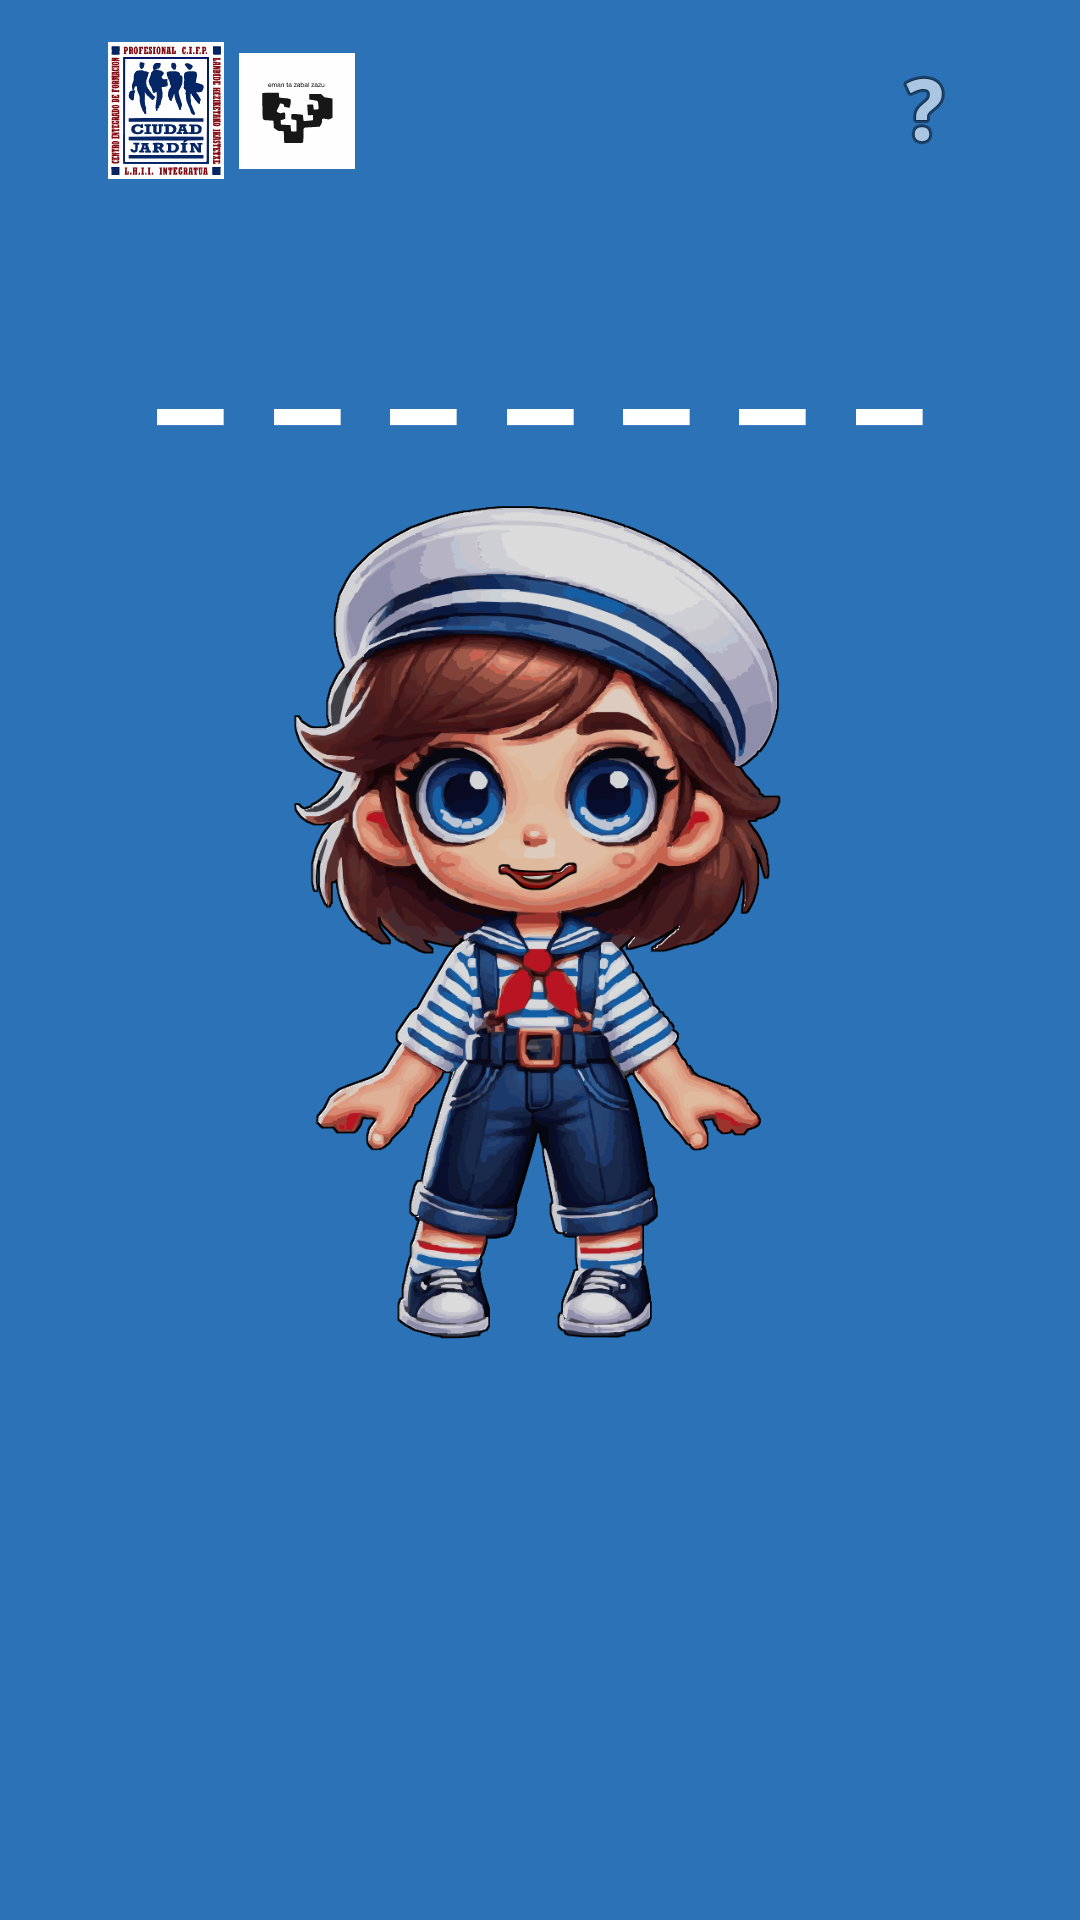

Layout XML and referenced resources for this Android screen:
<!-- AndroidManifest.xml: application theme Theme.Portukultura -->
<!-- res/layout/ordenar_palabra.xml -->
<?xml version="1.0" encoding="utf-8"?>
<androidx.constraintlayout.widget.ConstraintLayout xmlns:android="http://schemas.android.com/apk/res/android"
    xmlns:app="http://schemas.android.com/apk/res-auto"
    xmlns:tools="http://schemas.android.com/tools"
    android:id="@+id/main"
    style="@style/Fondo"
    android:layout_width="match_parent"
    android:layout_height="match_parent"
    tools:context=".OrdenarPalabra">

    <androidx.constraintlayout.widget.Guideline
        android:id="@+id/gVer1"
        android:layout_width="0dp"
        android:layout_height="wrap_content"
        android:orientation="vertical"
        app:layout_constraintEnd_toEndOf="parent"
        app:layout_constraintGuide_percent="0.1"
        app:layout_constraintStart_toStartOf="parent" />

    <androidx.constraintlayout.widget.Guideline
        android:id="@+id/gVer2"
        android:layout_width="0dp"
        android:layout_height="wrap_content"
        android:orientation="vertical"
        app:layout_constraintEnd_toEndOf="parent"
        app:layout_constraintGuide_percent="0.9"
        app:layout_constraintStart_toStartOf="parent" />

    <androidx.constraintlayout.widget.Guideline
        android:id="@+id/gHor1"
        android:layout_width="0dp"
        android:layout_height="wrap_content"
        android:orientation="horizontal"
        app:layout_constraintEnd_toEndOf="parent"
        app:layout_constraintGuide_begin="73dp"
        app:layout_constraintStart_toStartOf="parent" />

    <androidx.constraintlayout.widget.Guideline
        android:id="@+id/gHor7"
        android:layout_width="0dp"
        android:layout_height="wrap_content"
        android:orientation="horizontal"
        app:layout_constraintEnd_toEndOf="parent"
        app:layout_constraintGuide_begin="160dp"
        app:layout_constraintStart_toStartOf="parent" />

    <androidx.constraintlayout.widget.Guideline
        android:id="@+id/gHor2"
        android:layout_width="0dp"
        android:layout_height="wrap_content"
        android:orientation="horizontal"
        app:layout_constraintEnd_toEndOf="parent"
        app:layout_constraintGuide_percent="0.7"
        app:layout_constraintStart_toStartOf="parent" />

    <androidx.constraintlayout.widget.Guideline
        android:id="@+id/gHor3"
        android:layout_width="0dp"
        android:layout_height="wrap_content"
        android:orientation="horizontal"
        app:layout_constraintEnd_toEndOf="parent"
        app:layout_constraintGuide_percent="0.9"
        app:layout_constraintStart_toStartOf="parent" />

    
    <LinearLayout
        android:id="@+id/logos"
        android:layout_width="0dp"
        android:layout_height="wrap_content"
        app:layout_constraintWidth_percent="0.35"
        android:gravity="left"
        android:orientation="horizontal"
        app:layout_constraintBottom_toTopOf="@+id/gHor1"
        app:layout_constraintHeight_percent="0.15"
        app:layout_constraintStart_toStartOf="@id/gVer1"
        app:layout_constraintTop_toTopOf="parent">

        
        <ImageView
            android:id="@+id/icjardin"
            android:layout_width="0dp"
            android:layout_height="wrap_content"
            android:layout_marginRight="5dp"
            android:layout_weight="1"
            android:src="@drawable/icjardin" />

        <ImageView
            android:id="@+id/upv"
            android:layout_width="0dp"
            android:layout_height="match_parent"
            android:layout_marginRight="5dp"
            android:layout_weight="1"
            android:src="@drawable/upv" />

        <ImageView
            android:id="@+id/logo"
            android:layout_width="0dp"
            android:layout_height="match_parent"
            android:layout_weight="1"
            android:src="@drawable/logo" />

    </LinearLayout>

    <TextView
        android:id="@+id/letra1"
        style="@style/Textos"
        android:layout_width="wrap_content"
        android:layout_height="wrap_content"
        android:textSize="18sp"
        app:layout_constraintBottom_toTopOf="@+id/letra4"
        app:layout_constraintEnd_toStartOf="@+id/letra2"
        app:layout_constraintStart_toStartOf="@+id/gVer1"
        app:layout_constraintTop_toTopOf="@+id/gHor2" />

    <TextView
        android:id="@+id/letra2"
        style="@style/Textos"
        android:textSize="18sp"
        android:layout_width="wrap_content"
        android:layout_height="wrap_content"
        app:layout_constraintBottom_toTopOf="@id/letra4"
        app:layout_constraintEnd_toStartOf="@+id/letra3"
        app:layout_constraintStart_toEndOf="@id/letra1"
        app:layout_constraintTop_toTopOf="@+id/gHor2" />

    <TextView
        android:id="@+id/letra3"
        style="@style/Textos"
        android:textSize="18sp"
        android:layout_width="wrap_content"
        android:layout_height="wrap_content"
        app:layout_constraintBottom_toTopOf="@+id/letra4"
        app:layout_constraintEnd_toStartOf="@+id/gVer2"
        app:layout_constraintStart_toEndOf="@id/letra2"
        app:layout_constraintTop_toTopOf="@+id/gHor2" />

    <TextView
        android:id="@+id/letra4"
        style="@style/Textos"
        android:textSize="18sp"
        android:layout_width="wrap_content"
        android:layout_height="wrap_content"
        app:layout_constraintBottom_toTopOf="@+id/gHor3"
        app:layout_constraintEnd_toStartOf="@+id/letra5"
        app:layout_constraintStart_toStartOf="@+id/gVer1"
        app:layout_constraintTop_toBottomOf="@id/letra1" />

    <TextView
        android:id="@+id/letra5"
        style="@style/Textos"
        android:textSize="18sp"
        android:layout_width="wrap_content"
        android:layout_height="wrap_content"
        app:layout_constraintBottom_toTopOf="@+id/gHor3"
        app:layout_constraintEnd_toStartOf="@+id/letra6"
        app:layout_constraintStart_toEndOf="@id/letra4"
        app:layout_constraintTop_toBottomOf="@+id/letra1" />

    <TextView
        android:id="@+id/letra6"
        style="@style/Textos"
        android:textSize="18sp"
        android:layout_width="wrap_content"
        android:layout_height="wrap_content"
        app:layout_constraintBottom_toTopOf="@+id/gHor3"
        app:layout_constraintEnd_toStartOf="@+id/letra7"
        app:layout_constraintStart_toEndOf="@id/letra5"
        app:layout_constraintTop_toBottomOf="@+id/letra1" />

    <TextView
        android:id="@+id/letra7"
        style="@style/Textos"
        android:textSize="18sp"
        android:layout_width="wrap_content"
        android:layout_height="wrap_content"
        app:layout_constraintBottom_toTopOf="@+id/gHor3"
        app:layout_constraintEnd_toStartOf="@+id/gVer2"
        app:layout_constraintStart_toEndOf="@id/letra6"
        app:layout_constraintTop_toBottomOf="@+id/letra1" />

    <TextView
        android:id="@+id/primeraLetra"
        style="@style/Textos"
        android:layout_width="wrap_content"
        android:layout_height="wrap_content"
        android:text="@string/barrabaja"
        android:textSize="50sp"
        app:layout_constraintBottom_toTopOf="@+id/gHor7"
        app:layout_constraintEnd_toStartOf="@+id/segundaLetra"
        app:layout_constraintStart_toStartOf="@+id/gVer1"
        app:layout_constraintTop_toTopOf="@+id/gHor1" />

    <TextView
        android:id="@+id/segundaLetra"
        style="@style/Textos"
        android:layout_width="wrap_content"
        android:layout_height="wrap_content"
        android:text="@string/barrabaja"
        android:textSize="50sp"
        app:layout_constraintBottom_toTopOf="@+id/gHor7"
        app:layout_constraintEnd_toStartOf="@+id/terceraLetra"
        app:layout_constraintStart_toEndOf="@+id/primeraLetra"
        app:layout_constraintTop_toTopOf="@+id/gHor1" />

    <TextView
        android:id="@+id/terceraLetra"
        style="@style/Textos"
        android:layout_width="wrap_content"
        android:layout_height="wrap_content"
        android:text="@string/barrabaja"
        android:textSize="50sp"
        app:layout_constraintBottom_toTopOf="@+id/gHor7"
        app:layout_constraintEnd_toStartOf="@+id/cuartaLetra"
        app:layout_constraintStart_toEndOf="@+id/segundaLetra"
        app:layout_constraintTop_toTopOf="@+id/gHor1" />

    <TextView
        android:id="@+id/cuartaLetra"
        style="@style/Textos"
        android:layout_width="wrap_content"
        android:layout_height="wrap_content"
        android:text="@string/barrabaja"
        android:textSize="50sp"
        app:layout_constraintBottom_toTopOf="@+id/gHor7"
        app:layout_constraintEnd_toStartOf="@+id/quintaLetra"
        app:layout_constraintStart_toEndOf="@+id/terceraLetra"
        app:layout_constraintTop_toTopOf="@+id/gHor1" />

    <TextView
        android:id="@+id/quintaLetra"
        style="@style/Textos"
        android:layout_width="wrap_content"
        android:layout_height="wrap_content"
        android:text="@string/barrabaja"
        android:textSize="50sp"
        app:layout_constraintBottom_toTopOf="@+id/gHor7"
        app:layout_constraintEnd_toStartOf="@+id/sextaLetra"
        app:layout_constraintStart_toEndOf="@+id/cuartaLetra"
        app:layout_constraintTop_toTopOf="@+id/gHor1" />

    <TextView
        android:id="@+id/sextaLetra"
        style="@style/Textos"
        android:layout_width="wrap_content"
        android:layout_height="wrap_content"
        android:text="@string/barrabaja"
        android:textSize="50sp"
        app:layout_constraintBottom_toTopOf="@+id/gHor7"
        app:layout_constraintEnd_toStartOf="@+id/septimaLetra"
        app:layout_constraintStart_toEndOf="@+id/quintaLetra"
        app:layout_constraintTop_toTopOf="@+id/gHor1" />

    <TextView
        android:id="@+id/septimaLetra"
        style="@style/Textos"
        android:layout_width="wrap_content"
        android:layout_height="wrap_content"
        android:text="@string/barrabaja"
        android:textSize="50sp"
        app:layout_constraintBottom_toTopOf="@+id/imageView3"
        app:layout_constraintEnd_toStartOf="@+id/gVer2"
        app:layout_constraintStart_toEndOf="@+id/sextaLetra"
        app:layout_constraintTop_toTopOf="@+id/gHor1" />

    <ImageView
        android:id="@+id/ayuda"
        android:layout_width="wrap_content"
        android:layout_height="wrap_content"
        app:layout_constraintBottom_toTopOf="@+id/gHor1"
        app:layout_constraintEnd_toStartOf="@+id/gVer2"
        app:layout_constraintHorizontal_bias="1"
        app:layout_constraintStart_toStartOf="@+id/gVer1"
        app:layout_constraintTop_toTopOf="parent"
        app:srcCompat="@android:drawable/ic_menu_help" />

    <ImageView
        android:id="@+id/imageView3"
        android:layout_width="0dp"
        android:layout_height="0dp"
        app:layout_constraintBottom_toTopOf="@+id/gHor2"
        app:layout_constraintEnd_toStartOf="@+id/gVer2"
        app:layout_constraintStart_toStartOf="@+id/gVer1"
        app:layout_constraintTop_toTopOf="@+id/gHor7"
        app:srcCompat="@drawable/navegante_ae" />

</androidx.constraintlayout.widget.ConstraintLayout>
<!-- resources referenced by this layout -->
<resources>
  <!-- drawable icjardin: vector/xml drawable (drawable, 44804 chars, omitted) -->
  <!-- drawable navegante_ae: png bitmap (drawable, 378097 bytes) -->
  <!-- drawable upv: vector/xml drawable (drawable, 4859 chars, omitted) -->
  <string name="barrabaja">_</string>
  <style name="Fondo">
          <item name="android:background">@color/midBlue</item>
      </style>
  <style name="Textos">
          <item name="android:textColor">@color/white</item>
          <item name="android:textAlignment">center</item>
          <item name="android:textStyle">bold</item>
          <item name="android:textSize">20sp</item>
      </style>
  <style name="Theme.Portukultura" parent="Base.Theme.Portukultura" />
  <color name="midBlue">#2C72B6</color>
  <color name="white">#FFFFFFFF</color>
  <style name="Base.Theme.Portukultura" parent="Theme.Material3.DayNight.NoActionBar">
          
          
      </style>
</resources>
